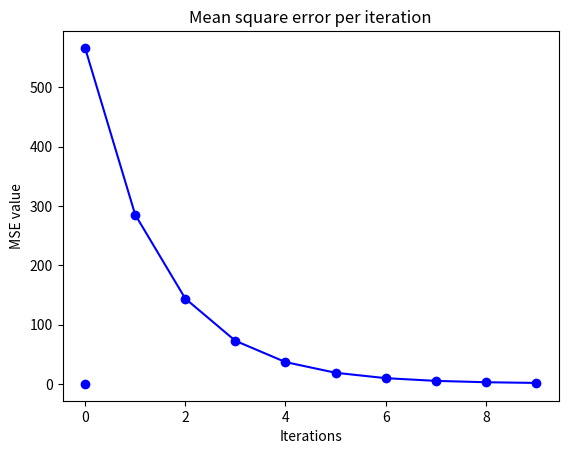

Source code (Python):
#%%
# [redacted]
import numpy as np
#%%
# x = np.array([1,3,5])
# y = np.array([5,12,18])
x = np.array([1,3,5,7,9,11])
y = np.array([5,12,18,24,31,37])
# %%
# initialise weights and step size

b_new = 0
w1_new = 0
a = 0.001 
# a = 0.04

MSE = np.array([])
# %%
# After initialising we iterate throught the data set multiple times
# and calculate mean square error per iteration and update the weights 
# BATCH GRADIENT DESCENT
num_iterations = 10

for i in range(1, num_iterations+1):
    y_pred = np.array([]) # The predicted target
    error = np.array([])  # The errors per iteration (Yhat - Y)
    error_x = np.array([]) # The (Yhat - Y).X term for the update rule
    
    b = b_new    # step 4: assigning the updated weights 
    w1 = w1_new
    
    for value in x: 
        y_pred = np.append(y_pred, b + (w1 * value)) # iterating row by row to calculate Yhat
        
    error = np.append(error, y_pred - y) 
    error_x = np.append(error_x, error * x) # value of the gradient wrt w1
    MSE_val = (error**2).mean()
    MSE = np.append(MSE, MSE_val)
    
    b_new = b - a * np.sum(error)
    w1_new = w1 - a * np.sum(error_x)
    
    
print("MSE:",MSE)     
print("b:",b_new)
print("w1:",w1_new)

# check the predicted target variable, Ŷ and the Error:
print("y_pred", y_pred)
print("error:", error)
print("actual y: ", y)

import matplotlib.pyplot as plt
plt.plot(MSE, 'b-o')
plt.title("Mean square error per iteration")
plt.xlabel("Iterations")
plt.ylabel("MSE value")
plt.show()

   
# %%
# STOCHASTIC GRADIENT DESCENT
x = np.array([1,3,5])
y = np.array([5,12,18])

# initialise weights and step size
b_new = 0
w1_new = 0
a = 0.04
num_iterations = 15

for i in range(1, num_iterations+1):
    y_pred = 0
    error = 0
    error_x = 0
    
    for i, number in enumerate(x): # stochastic so the updates are done every iteration
        b = b_new    # step 4: assigning the updated weights 
        w1 = w1_new
        y_pred = b + (w1 * number)     
        error = y_pred - y[i]
        error_x = error * number # value of the gradient wrt w1
        b_new = b - a * error
        w1_new = w1 - a * error_x
        mse = (y_pred - y[i])**2
        print(mse)

b_estimate = b_new
w1_estimate = w1_new

y_prediction = np.array(b_estimate + w1_estimate * x)
error = y_prediction - y
MSE = (error **2).mean()
        
print('estimate of b:',b_estimate)
print('estimate of w1:',w1_estimate)

# # check the predicted target variable, Ŷ and the Error:
print("y_pred", y_prediction)
print("actual y: ", y)
print("error:",error)
print("MSE value:", MSE)

import matplotlib.pyplot as plt
plt.plot(MSE, 'b-o')
plt.title("Mean square error per iteration")
plt.xlabel("Iterations")
plt.ylabel("MSE value")
plt.show()


# %%
# MINI BATCH GRADIENT DESCENT
import numpy as np
x = np.array([1,3,5,7,9,11])
y = np.array([5,12,18,24,31,37])
b_new = 0
w1_new = 0
a = 0.001
MSE = np.array([])
import math
batch_size = 2
number_of_batches = math.ceil(len(x)/batch_size)
print(number_of_batches)

num_iterations = 15
for iteration in range(1, num_iterations+1):
    i = 0    
    for j in range(number_of_batches):
        # print(i)
        print('j:',j)
        y_pred = np.array([]) # The predicted target
        error = np.array([])  # The errors per iteration (Yhat - Y)
        error_x = np.array([]) # The (Yhat - Y).X term for the update rule
    
        b = b_new    # step 4: assigning the updated weights 
        w1 = w1_new
        k = (j*batch_size)+batch_size
        for value in x[i:k]:
            print('x[i:k]',x[i:k]) 
            y_pred = np.append(y_pred, b + (w1 * value)) # iterating row by row to calculate Yhat    
            print('y_pred', y_pred)    
        error = np.append(error, y_pred - y[i:k]) 
        print("error",error)
        error_x = np.append(error_x, error * x[i:k]) # value of the gradient wrt w1
        MSE_val = (error**2).mean()
        MSE = np.append(MSE, MSE_val)    
        b_new = b - a * np.mean(error)
        w1_new = w1 - a * np.mean(error_x)
        i +=batch_size
    
    
print("MSE:",MSE)     
b_estimate = b_new
w1_estimate = w1_new

y_prediction = np.array(b_estimate + w1_estimate * x)
error = y_prediction - y
MSE = (error **2).mean()
        
print('estimate of b:',b_estimate)
print('estimate of w1:',w1_estimate)

# # check the predicted target variable, Ŷ and the Error:
print("y_pred", y_prediction)
print("actual y: ", y)
print("error:",error)
print("MSE value:", MSE)



# %%
